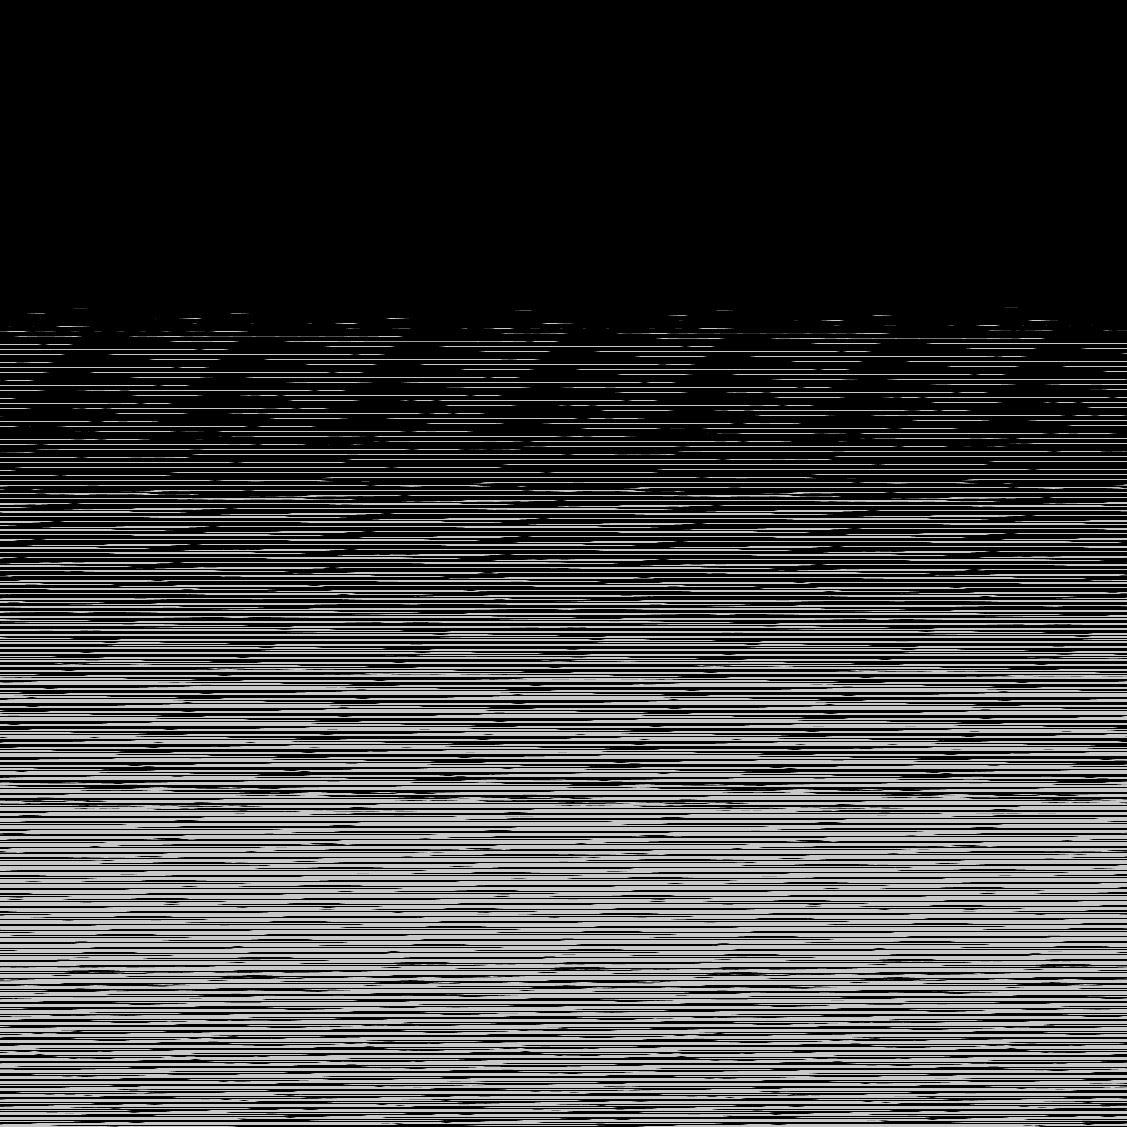

Source data for this figure (header and first rows):
base	0x300bbd60000
origin	0x560020
stride	564
width	1127
height	1127
nibble	0	849124
nibble	1	7360
nibble	2	7440
nibble	3	7616
nibble	4	7695
nibble	5	390894
